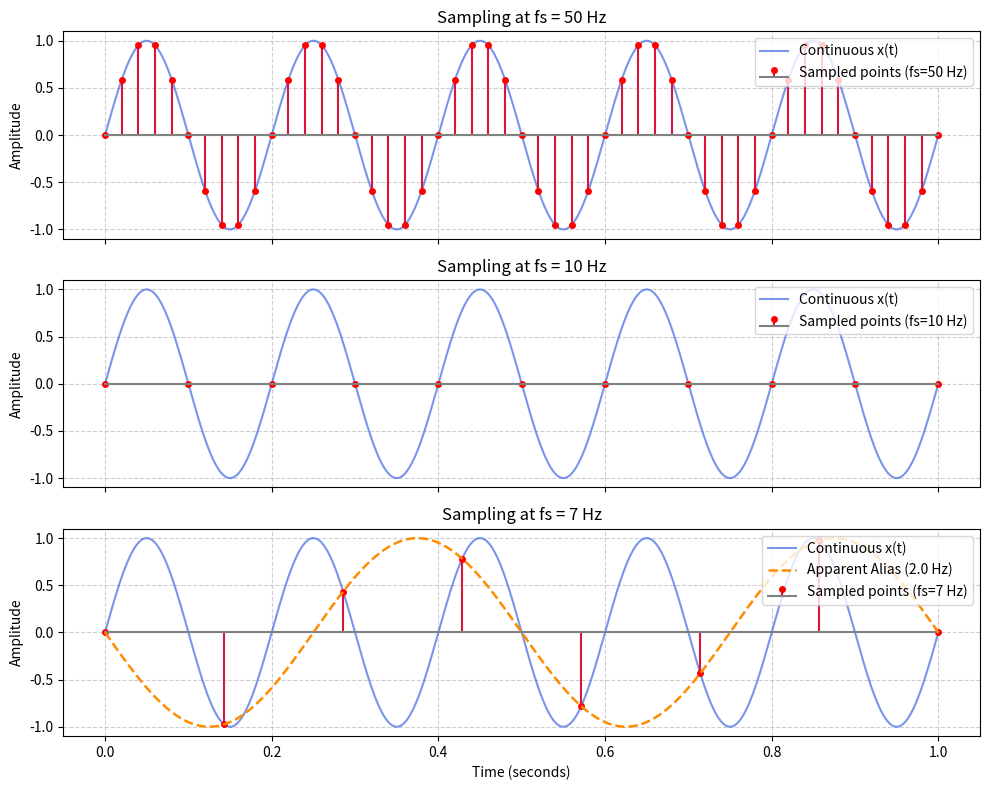

The script that saved this image:
"""
Problem 1: Basic Sampling of a Sinusoid
=======================================

Problem Statement:
------------------
Given:
    x(t) = sin(2 * pi * 5 * t)

Sample the signal at:
    * f_s = 50 Hz
    * f_s = 10 Hz
    * f_s = 7 Hz

Tasks:
------
1. Generate the continuous-time approximation.
2. Generate the sampled signals.
3. Plot all three cases.
4. Determine which sampling frequencies satisfy the Nyquist criterion.
5. Explain what happens when f_s < 2 * f_max.
"""

import numpy as np
import matplotlib.pyplot as plt


def solve_problem1():
    # Signal parameters
    f0 = 5.0  # Signal frequency in Hz
    f_max = f0
    nyquist_rate = 2 * f_max  # Nyquist rate = 10 Hz

    duration = 1.0  # 1 second duration
    sampling_rates = [50, 10, 7]  # in Hz

    # Task 1: Generate continuous-time approximation (dense grid)
    f_cont = 2000  # High sampling rate to simulate continuous time
    t_cont = np.linspace(0, duration, int(f_cont * duration) + 1)
    x_cont = np.sin(2 * np.pi * f0 * t_cont)

    print("=" * 60)
    print("CSE220 Lab — Problem 1: Basic Sampling of a Sinusoid")
    print("=" * 60)
    print(f"Original Signal: x(t) = sin(2 * pi * {f0} * t)")
    print(f"Maximum frequency (f_max) = {f_max} Hz")
    print(f"Nyquist Rate (2 * f_max)   = {nyquist_rate} Hz\n")

    # Task 2 & 3: Sample the signals and plot
    fig, axes = plt.subplots(3, 1, figsize=(10, 8), sharex=True)

    for idx, fs in enumerate(sampling_rates):
        Ts = 1.0 / fs
        t_sample = np.arange(0, duration + Ts / 2, Ts)
        x_sample = np.sin(2 * np.pi * f0 * t_sample)

        ax = axes[idx]
        # Continuous-time approximation
        ax.plot(t_cont, x_cont, label="Continuous x(t)", color="royalblue", alpha=0.7, lw=1.5)
        # Discrete sampled points
        markerline, stemlines, baseline = ax.stem(
            t_sample,
            x_sample,
            linefmt="crimson",
            markerfmt="ro",
            basefmt="gray",
            label=f"Sampled points (fs={fs} Hz)",
        )
        plt.setp(markerline, markersize=4)

        # Plot apparent alias if fs < Nyquist
        if fs < nyquist_rate:
            f_alias = abs(f0 - fs)
            # sin(2*pi*5*n/7) = sin(2*pi*(7-2)*n/7) = -sin(2*pi*2*n/7) = sin(2*pi*2*n/7 + pi)
            x_alias = np.sin(2 * np.pi * f_alias * t_cont + np.pi)
            ax.plot(
                t_cont,
                x_alias,
                "--",
                color="darkorange",
                lw=1.8,
                label=f"Apparent Alias ({f_alias} Hz)",
            )

        ax.set_title(f"Sampling at fs = {fs} Hz")
        ax.set_ylabel("Amplitude")
        ax.grid(True, linestyle="--", alpha=0.6)
        ax.legend(loc="upper right")

    axes[-1].set_xlabel("Time (seconds)")
    plt.tight_layout()

    # Task 4: Determine which sampling frequencies satisfy the Nyquist criterion
    print("--- Task 4: Nyquist Criterion Evaluation ---")
    for fs in sampling_rates:
        if fs > nyquist_rate:
            status = f"Satisfies Nyquist criterion (fs = {fs} Hz > 2*f_max = {nyquist_rate} Hz) -> Oversampled, no aliasing."
        elif fs == nyquist_rate:
            status = (
                f"Borderline / Critical Nyquist rate (fs = {fs} Hz == 2*f_max = {nyquist_rate} Hz).\n"
                f"  NOTE: Because x(t) = sin(2*pi*5*t), sampling at t = n*(1/10) gives sin(n*pi) = 0 for all n!\n"
                f"  The samples evaluate to identically 0, illustrating why strictly fs > 2*f_max is needed."
            )
        else:
            status = f"Violates Nyquist criterion (fs = {fs} Hz < 2*f_max = {nyquist_rate} Hz) -> Undersampled, aliasing occurs."
        print(f"* fs = {fs:2d} Hz: {status}")

    # Task 5: Explanation of undersampling (fs < 2*f_max)
    print("\n--- Task 5: Theoretical Explanation ---")
    print(
        "When fs < 2 * f_max (Nyquist criterion violated):\n"
        "1. High-frequency components cannot be uniquely distinguished from lower frequencies.\n"
        "2. The signal folds into the baseband (-fs/2 to +fs/2), creating an 'alias' frequency.\n"
        f"3. For f = 5 Hz and fs = 7 Hz: f_alias = |5 - 7| = 2 Hz.\n"
        "4. As seen in the bottom plot, the discrete samples taken from the 5 Hz wave\n"
        "   lie precisely on an apparent 2 Hz sinusoid with a phase shift of 180 degrees.\n"
        "5. Perfect reconstruction of the original signal is impossible once aliasing occurs."
    )
    print("=" * 60)

    plt.show()


if __name__ == "__main__":
    solve_problem1()
